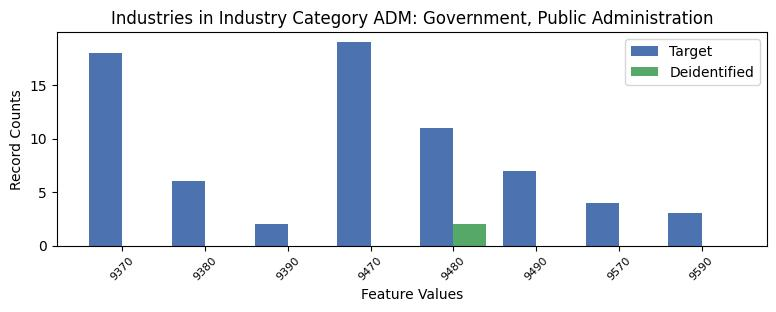

The file beside this chart, header and first rows:
, INDP, count_target, count_deidentified
1, 9370, 18, 0.0
6, 9380, 6, 0.0
5, 9390, 2, 0.0
0, 9470, 19, 0.0
2, 9480, 11, 2.0
4, 9490, 7, 0.0
3, 9570, 4, 0.0
7, 9590, 3, 0.0
